Run: headless pygame with SDL's dummy video driver; simulated clock (each Clock.tick advances the game by its frame time, no real sleeping); random seed 0; keys injected as events and as key.get_pressed() state; no mouse input.
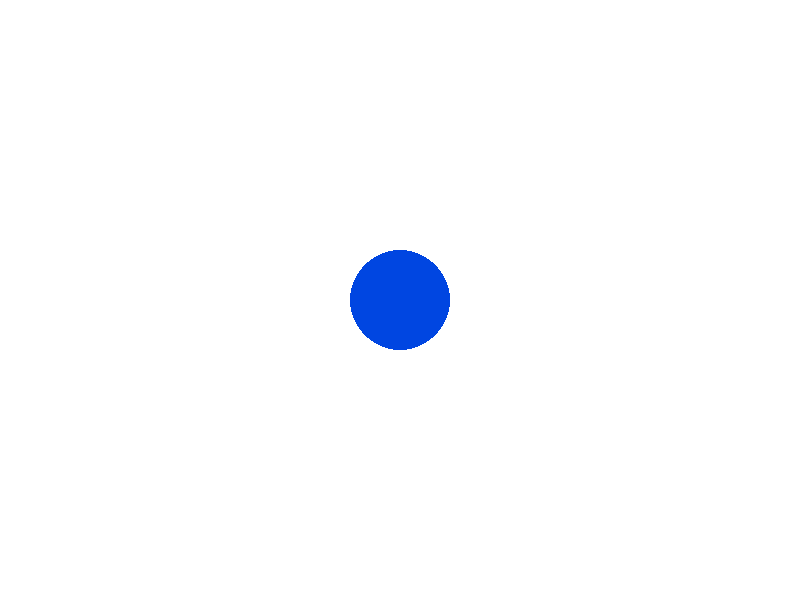
Frame 1 of 4 · flips 1–60 · no input
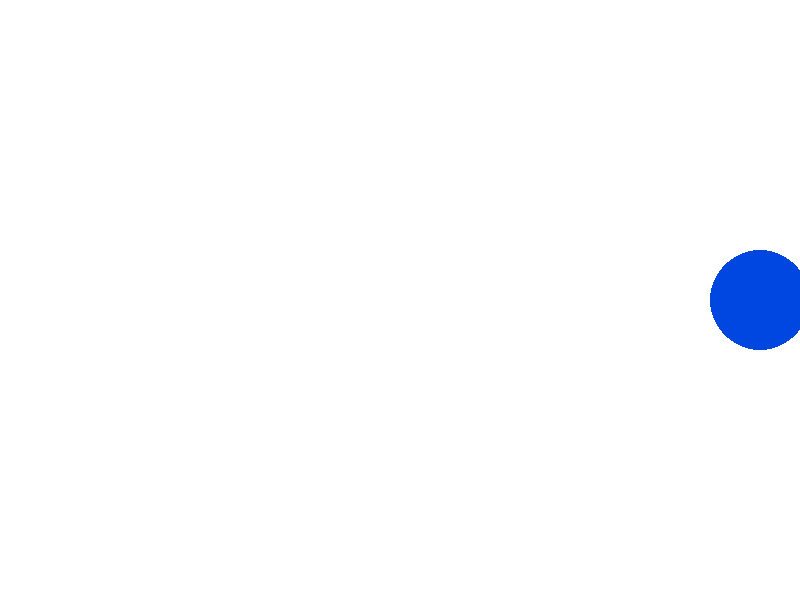
Frame 2 of 4 · flips 61–180 · tapped SPACE, RETURN · held RIGHT (→), D
Frame 3 of 4 · flips 181–300 · held DOWN (↓), S · screen unchanged from frame 2, image omitted
Frame 4 of 4 · flips 301–420 · held LEFT (←), A, UP (↑), W · screen same as frame 1, image omitted

The pygame program that drew these frames:

import pygame
import sys

pygame.init()
sc=pygame.display.set_mode((800,600))
clock=pygame.time.Clock()

x=400
y=300
r=50

while True:

    for i in pygame.event.get():
        if i.type==pygame.QUIT:
            pygame.quit()
            sys.exit()

    sc.fill((255,255,255))
    pygame.draw.circle(sc,(0,70,225),(x,y),r)
    pygame.display.update()

    keys=pygame.key.get_pressed()

    if keys[pygame.K_LEFT]:
        x-=3
    if keys[pygame.K_RIGHT]: # если elif вместо if, то при зажатии обеих клавиш круг будет направлен в сторону соотв. последней зажатой клавише если первой была зажата правая, т. е. влево, и наоборот в сторону первой зажатой клавиши если первой была зажата левая, т. е. опять же влево
        x+=3

    clock.tick(30)
